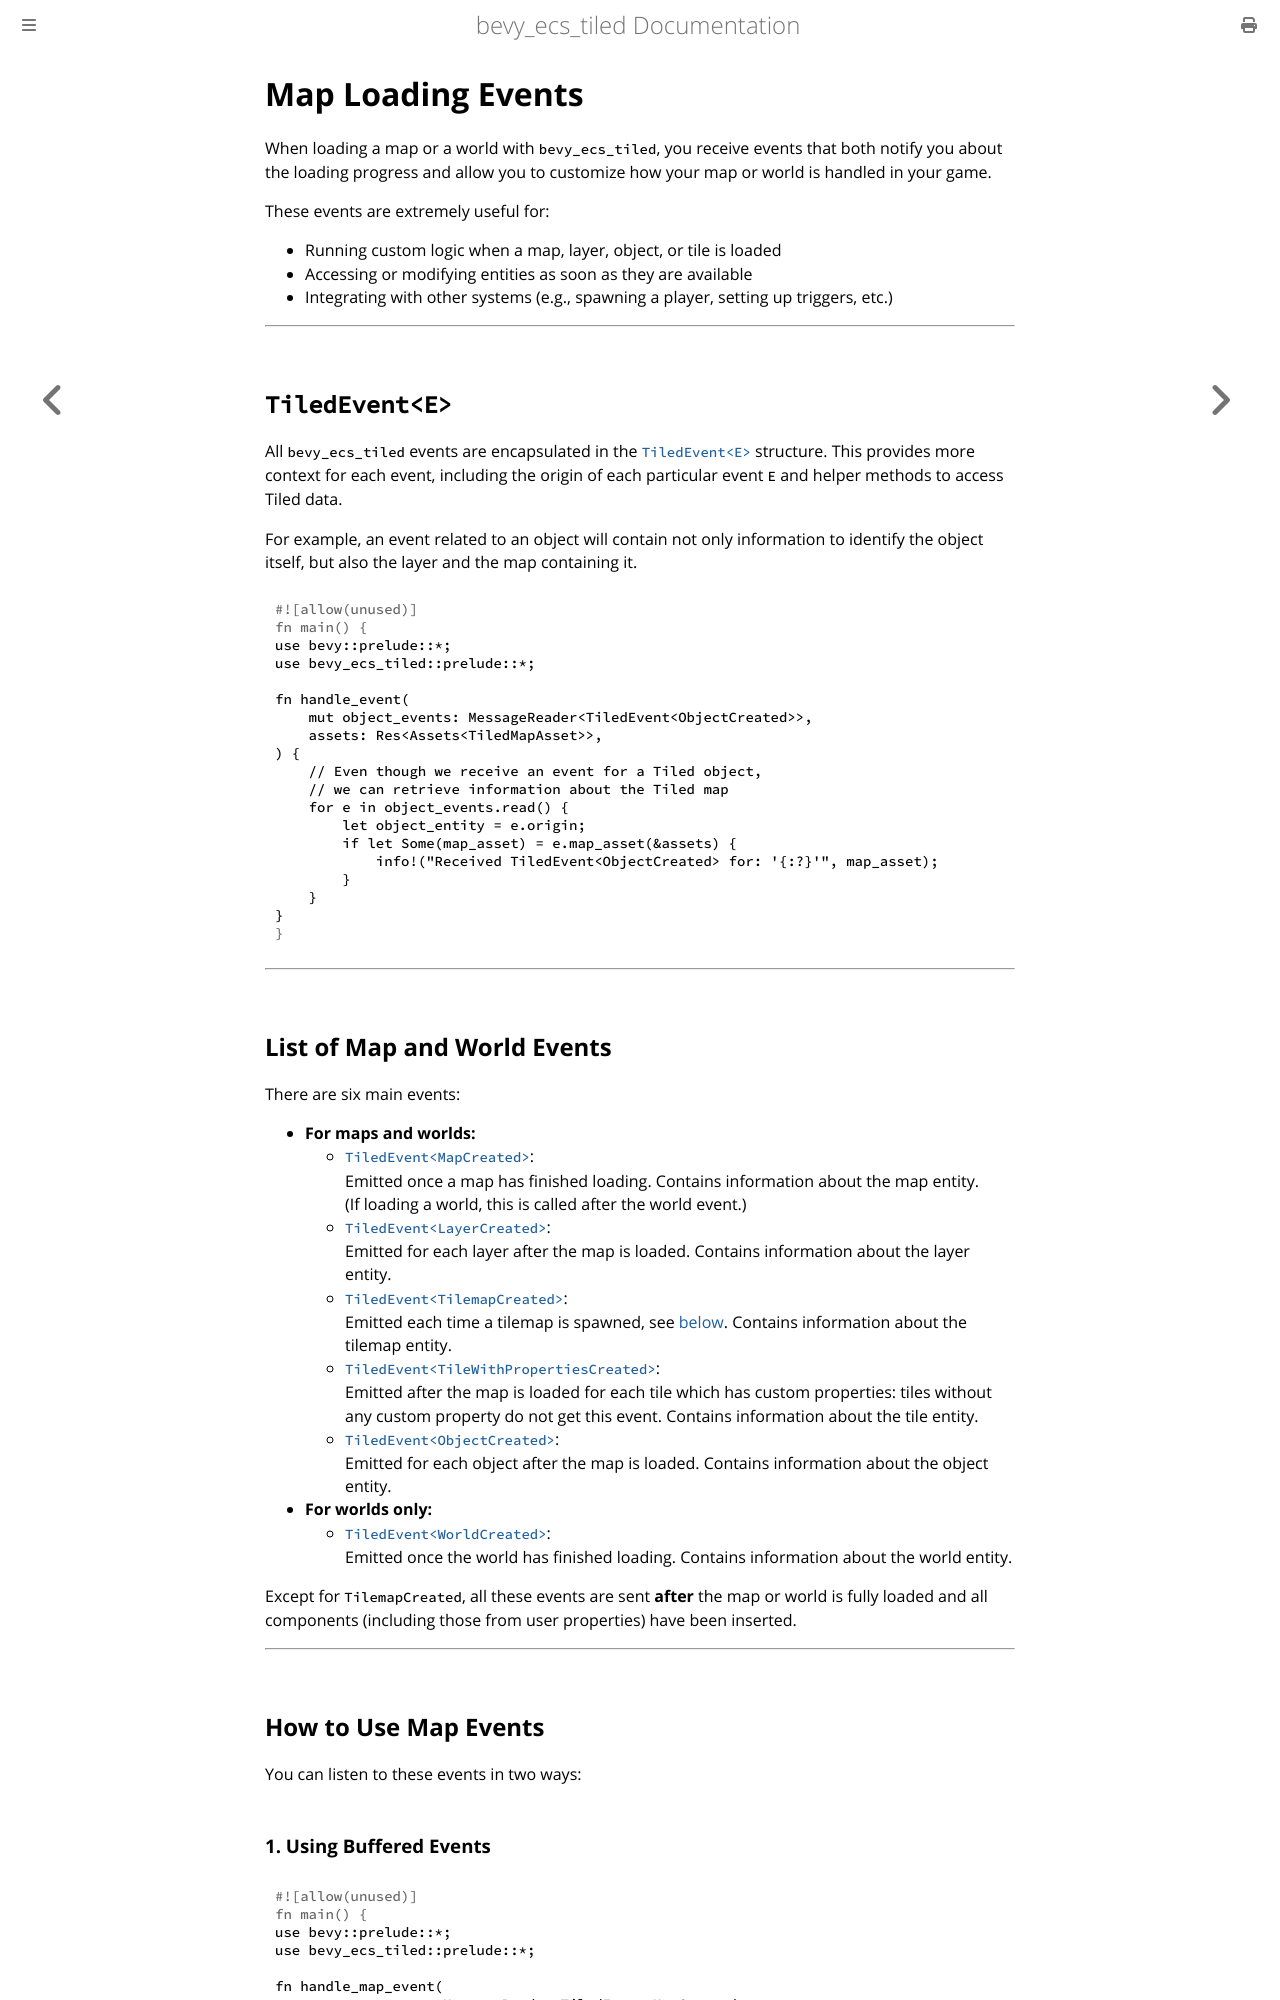

repository: adrien-bon/bevy_ecs_tiled · page: design/map_events.html · generator: mdbook

# Map Loading Events

When loading a map or a world with `bevy_ecs_tiled`, you receive events that both notify you about the loading progress and allow you to customize how your map or world is handled in your game.

These events are extremely useful for:

- Running custom logic when a map, layer, object, or tile is loaded
- Accessing or modifying entities as soon as they are available
- Integrating with other systems (e.g., spawning a player, setting up triggers, etc.)

---

## `TiledEvent<E>`

All `bevy_ecs_tiled` events are encapsulated in the [`TiledEvent<E>`](https://docs.rs/bevy_ecs_tiled/latest/bevy_ecs_tiled/ecs/event/struct.TiledEvent.html) structure.
This provides more context for each event, including the origin of each particular event `E` and helper methods to access Tiled data.

For example, an event related to an object will contain not only information to identify the object itself, but also the layer and the map containing it.

```rust,no_run
use bevy::prelude::*;
use bevy_ecs_tiled::prelude::*;

fn handle_event(
    mut object_events: MessageReader<TiledEvent<ObjectCreated>>,
    assets: Res<Assets<TiledMapAsset>>,
) {
    // Even though we receive an event for a Tiled object,
    // we can retrieve information about the Tiled map
    for e in object_events.read() {
        let object_entity = e.origin;
        if let Some(map_asset) = e.map_asset(&assets) {
            info!("Received TiledEvent<ObjectCreated> for: '{:?}'", map_asset);
        }
    }
}
```

---

## List of Map and World Events

There are six main events:

- **For maps and worlds:**
  - [`TiledEvent<MapCreated>`](https://docs.rs/bevy_ecs_tiled/latest/bevy_ecs_tiled/ecs/event/struct.MapCreated.html):  
    Emitted once a map has finished loading. Contains information about the map entity.  
    (If loading a world, this is called after the world event.)
  - [`TiledEvent<LayerCreated>`](https://docs.rs/bevy_ecs_tiled/latest/bevy_ecs_tiled/ecs/event/struct.LayerCreated.html):  
    Emitted for each layer after the map is loaded. Contains information about the layer entity.
  - [`TiledEvent<TilemapCreated>`](https://docs.rs/bevy_ecs_tiled/latest/bevy_ecs_tiled/ecs/event/struct.TilemapCreated.html):  
    Emitted each time a tilemap is spawned, see [below](#tilemapcreated-is-a-rendering-event). Contains information about the tilemap entity.
  - [`TiledEvent<TileWithPropertiesCreated>`](https://docs.rs/bevy_ecs_tiled/latest/bevy_ecs_tiled/ecs/event/struct.TileWithPropertiesCreated.html):  
    Emitted after the map is loaded for each tile which has custom properties: tiles without any custom property do not get this event. Contains information about the tile entity.
  - [`TiledEvent<ObjectCreated>`](https://docs.rs/bevy_ecs_tiled/latest/bevy_ecs_tiled/ecs/event/struct.ObjectCreated.html):  
    Emitted for each object after the map is loaded. Contains information about the object entity.
- **For worlds only:**
  - [`TiledEvent<WorldCreated>`](https://docs.rs/bevy_ecs_tiled/latest/bevy_ecs_tiled/ecs/event/struct.WorldCreated.html):  
    Emitted once the world has finished loading. Contains information about the world entity.

Except for `TilemapCreated`, all these events are sent **after** the map or world is fully loaded and all components (including those from user properties) have been inserted.

---

## How to Use Map Events

You can listen to these events in two ways:
